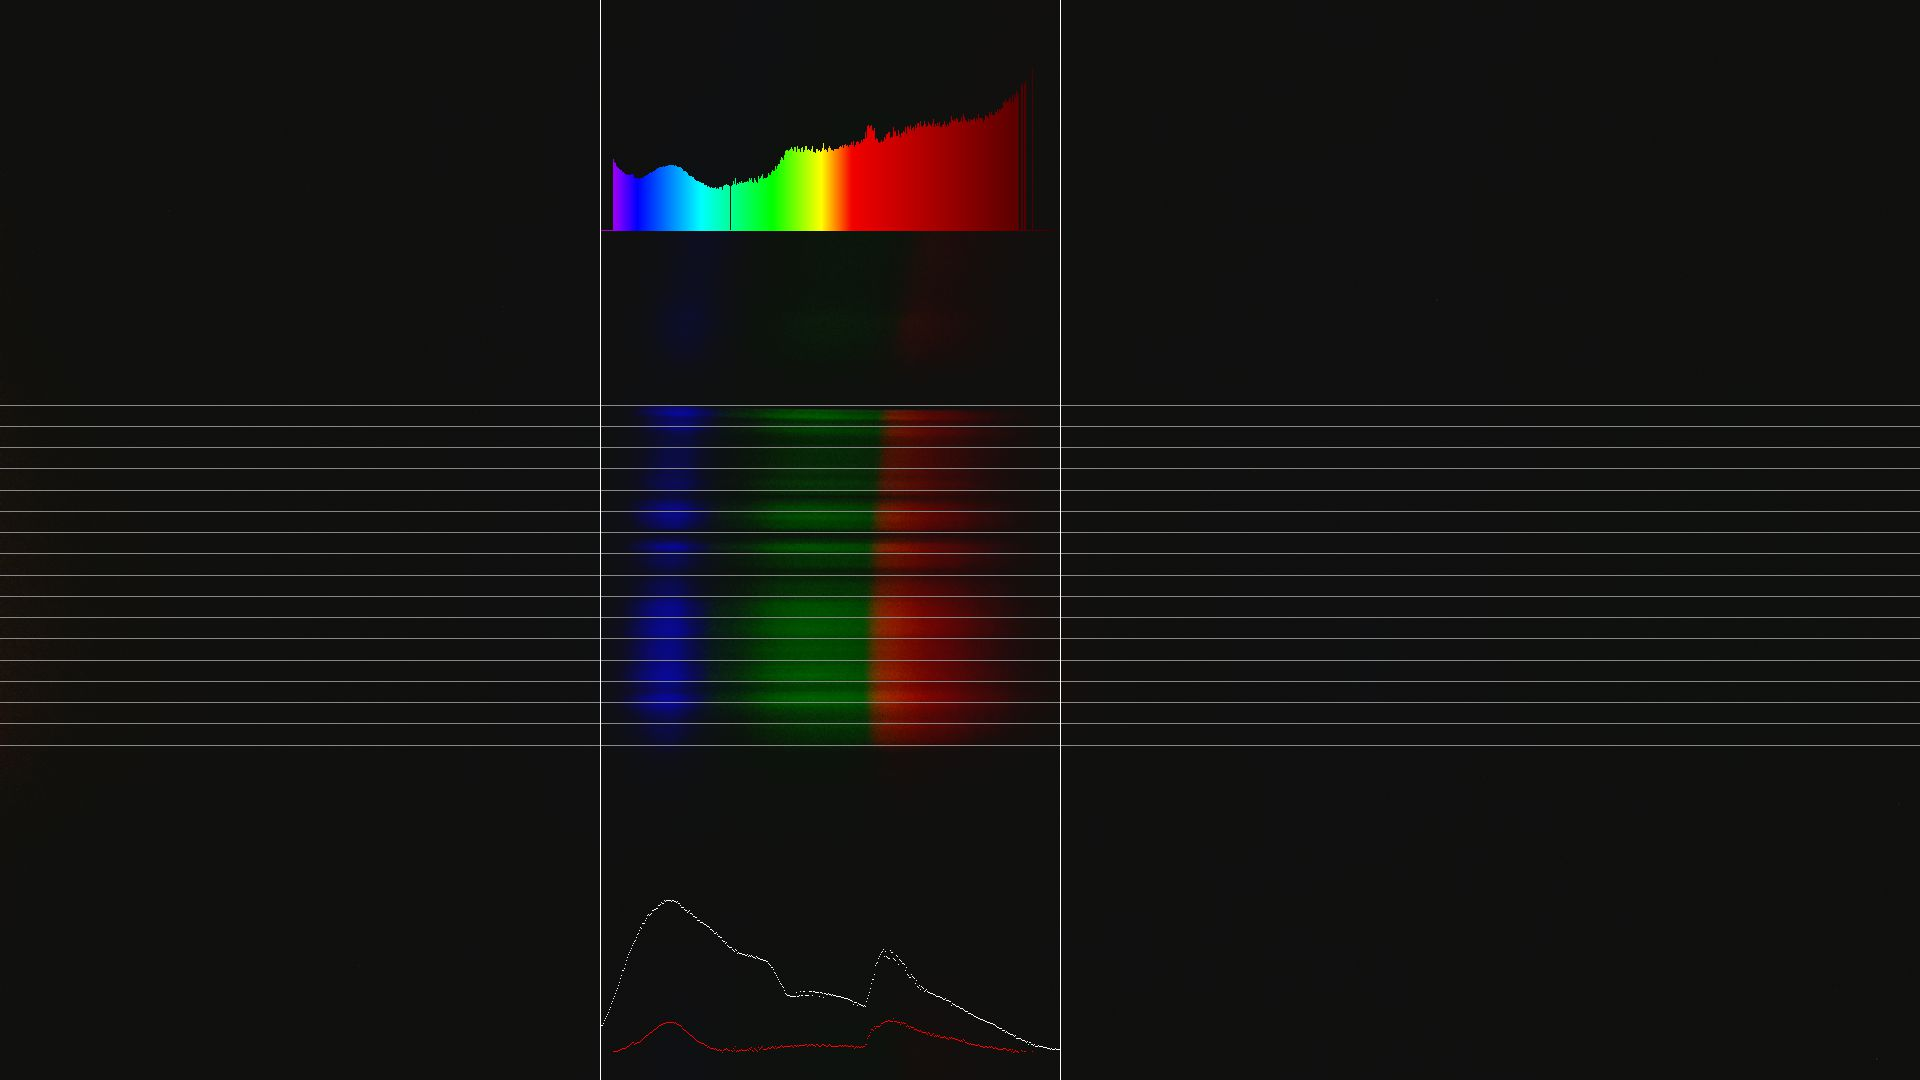

The data file committed next to this chart (first rows):
count	wavelength	intensity
0	405.0	0.0
1	405.8	0.0
2	406.6	0.0
3	407.4	0.0
4	408.3	0.0
5	409.1	0.0
6	409.9	0.0
7	410.7	0.0
8	411.5	0.0
9	412.3	0.0
10	413.2	0.0
11	414	0.0
12	414.8	0.0
13	415.6	35.04
14	416.4	33.93
15	417.2	33.03
16	418	31.94
17	418.9	31.43
18	419.7	30.75
19	420.5	30.42
20	421.3	29.76
21	422.1	29.66
22	422.9	28.82
23	423.8	28.71
24	424.6	28.17
25	425.4	27.61
26	426.2	27.26
27	427	27.58
28	427.8	27.15
29	428.6	27.4
30	429.5	27.24
31	430.3	27.56
32	431.1	27.95
33	431.9	27.37
34	432.7	25.86
35	433.5	25.93
36	434.3	25.9
37	435.2	25.6
38	436	25.63
39	436.8	25.34
40	437.6	25.54
41	438.4	25.96
42	439.2	25.94
43	440.1	26.38
44	440.9	26.89
45	441.7	26.97
46	442.5	27.31
47	443.3	27.13
48	444.1	27.76
49	444.9	28.33
50	445.8	28.57
51	446.6	28.47
52	447.4	28.67
53	448.2	29.14
54	449	29.5
55	449.8	29.79
56	450.7	30.25
57	451.5	30.61
58	452.3	30.72
59	453.1	31.08
... 400 more rows
